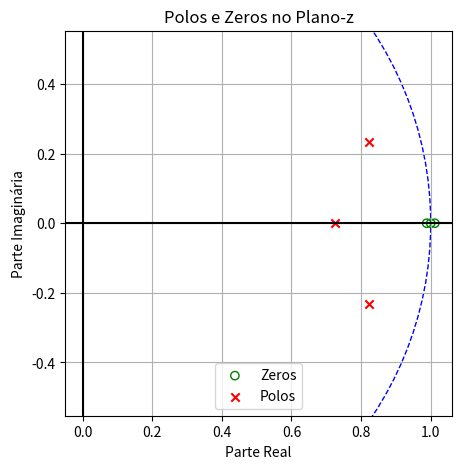
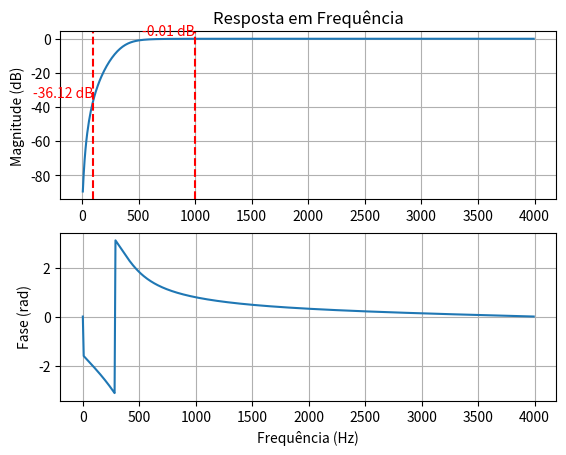

Generate these figures, in order, with matplotlib:
import numpy as np
import matplotlib.pyplot as plt
from scipy import signal

# =========================================
# Definição do sistema H(z)
# Numerador e denominador em z^-1
# H(z) = (0.7294 - 2.1883 z^-1 + 2.1883 z^-2 - 0.7294 z^-3) /
#        (1 - 2.3741 z^-1 + 1.9294 z^-2 - 0.5321 z^-3)
# =========================================

# Coeficientes do numerador (b) e denominador (a)
b = [0.7294, -2.1883, 2.1883, -0.7294]
a = [1.0, -2.3741, 1.9294, -0.5321]

# Frequência de amostragem
fs = 8000

# =========================================
# a) Polos e zeros
# =========================================
zeros = np.roots(b)
poles = np.roots(a)

print("Zeros:", zeros)
print("Polos:", poles)

# =========================================
# b) Estabilidade (polos dentro do círculo unitário)
# =========================================
stable = np.all(np.abs(poles) < 1)
print("Sistema é estável?", stable)

# Gráfico do plano-z (polos e zeros)
plt.figure(figsize=(5, 5))
plt.axhline(0, color="black")
plt.axvline(0, color="black")
circle = plt.Circle((0, 0), 1, color="blue", fill=False, linestyle="dashed")
plt.gca().add_artist(circle)
plt.scatter(
    np.real(zeros),
    np.imag(zeros),
    marker="o",
    facecolors="none",
    edgecolors="g",
    label="Zeros",
)
plt.scatter(np.real(poles), np.imag(poles), marker="x", color="r", label="Polos")
plt.title("Polos e Zeros no Plano-z")
plt.xlabel("Parte Real")
plt.ylabel("Parte Imaginária")
plt.legend()
plt.grid(True)
plt.axis("equal")

# =========================================
# c) Resposta em frequência
# =========================================
w, h = signal.freqz(b, a, worN=512, fs=fs)

plt.figure()
plt.subplot(2, 1, 1)
plt.plot(w, 20 * np.log10(np.abs(h)))
plt.title("Resposta em Frequência")
plt.ylabel("Magnitude (dB)")
plt.grid(True)
plt.axvline(100, color="r", linestyle="--")
plt.axvline(1000, color="r", linestyle="--")
mag_100 = 20 * np.log10(np.abs(np.interp(100, w, np.abs(h))))
mag_1000 = 20 * np.log10(np.abs(np.interp(1000, w, np.abs(h))))
plt.text(100, mag_100, f"{mag_100:.2f} dB", color="r", va="bottom", ha="right")
plt.text(1000, mag_1000, f"{mag_1000:.2f} dB", color="r", va="bottom", ha="right")

plt.subplot(2, 1, 2)
plt.plot(w, np.angle(h))
plt.ylabel("Fase (rad)")
plt.xlabel("Frequência (Hz)")
plt.grid(True)

# =========================================
# d) Equação a diferenças
# Forma: y[n] - 2.3741 y[n-1] + 1.9294 y[n-2] - 0.5321 y[n-3] =
#        0.7294 x[n] - 2.1883 x[n-1] + 2.1883 x[n-2] - 0.7294 x[n-3]
# =========================================

print("\nEquação a diferenças (em n):")
print(
    "y[n] - 2.3741 y[n-1] + 1.9294 y[n-2] - 0.5321 y[n-3] = "
    "0.7294 x[n] - 2.1883 x[n-1] + 2.1883 x[n-2] - 0.7294 x[n-3]"
)

plt.show()
